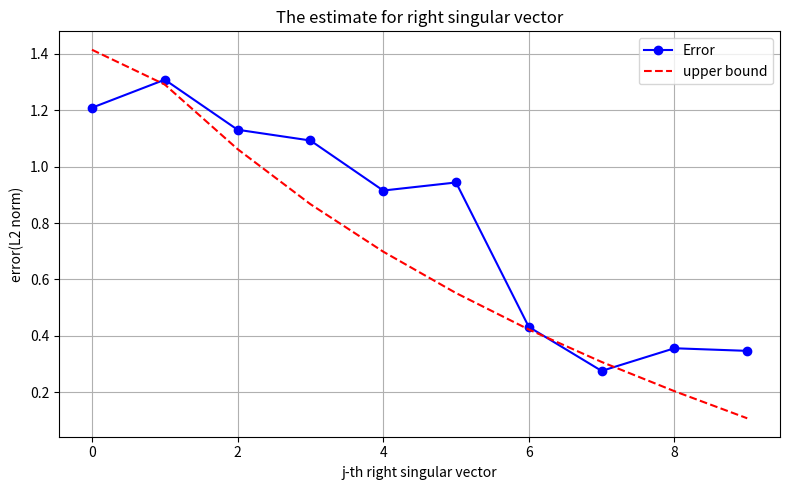

The script that saved this image:
import numpy as np
import matplotlib.pyplot as plt
from numpy.linalg import svd, norm

# Variable setting
N, n = 500, 20    # Dimension of X
k = 10            # rank
m = 40            # Set m
epsilon = 0.1     # Error

# Construct X with rank(X)=k
U = np.linalg.qr(np.random.randn(N, k))[0]        # N x k, orthogonal
V = np.linalg.qr(np.random.randn(n, k))[0]        # n x k, orthogonal
S = np.diag(np.linspace(10, 1, k))                # k nonzero singular values

X = U @ S @ V.T

# Select Phi satisfies JL
Phi = np.random.randn(m, N) / np.sqrt(m)

# Compute Y
Y = Phi @ X  

# SVD
_, S_X, V_X_T = svd(X, full_matrices=False)  # V_X: n x n
_, S_Y, V_Y_T = svd(Y, full_matrices=False)

V_X = V_X_T.T
V_Y = V_Y_T.T

# Error(L2) and thereotical bound
errors = []
bounds = []

for j in range(k):
    v = V_X[:, j]
    v_p = V_Y[:, j]
    
    # Ensure the nonnegative inner product
    if np.dot(v, v_p) < 0:
        v_p = -v_p

    err = norm(v - v_p)
    errors.append(err)

    # Thereotical bound
    sigma_j = S_X[j]
    numerator = epsilon * np.sqrt(1 + epsilon) / np.sqrt(1 - epsilon)
    max_term = 0

    for i in range(k):
        if i == j:
            continue
        sigma_i = S_X[i]
        denom_candidates = [abs(sigma_i**2 - sigma_j**2 * (1 + c * epsilon)) for c in [-1, 0, 1]]
        denom = min(denom_candidates)
        if denom != 0:
            ratio = np.sqrt(2) * sigma_i * sigma_j / denom
            max_term = max(max_term, ratio)

    bound = min(np.sqrt(2), numerator * max_term)
    bounds.append(bound)

# Draw the diagram
plt.figure(figsize=(8, 5))
plt.plot(errors, 'bo-', label='Error')
plt.plot(bounds, 'r--', label='upper bound')
plt.xlabel('j-th right singular vector')
plt.ylabel('error(L2 norm)')
plt.title('The estimate for right singular vector')
plt.legend()
plt.grid(True)
plt.tight_layout()
plt.show()